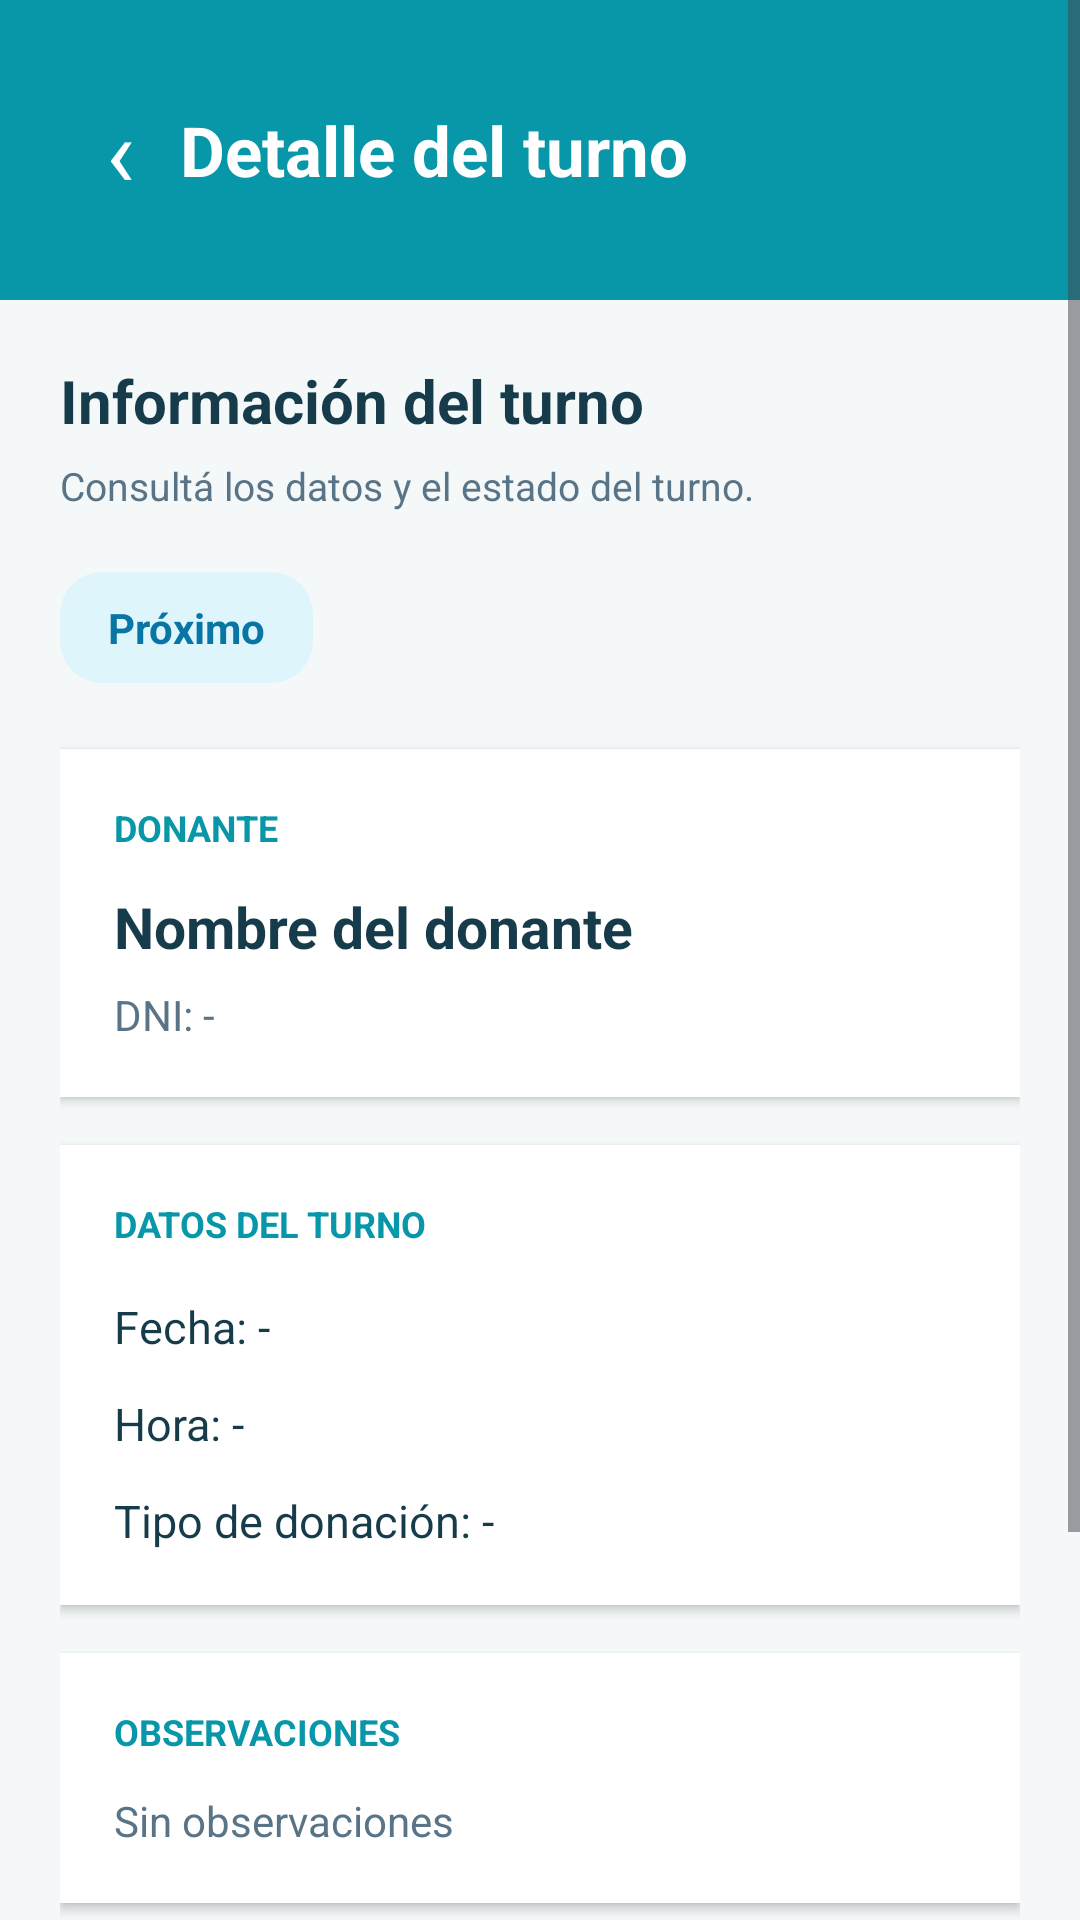

Produce the Android XML layout that renders to this screen, including the resource entries it uses.
<!-- AndroidManifest.xml: application theme Theme.BancoSangreMobile -->
<!-- res/layout/activity_detalle_turno.xml -->
<?xml version="1.0" encoding="utf-8"?>
<ScrollView
    xmlns:android="http://schemas.android.com/apk/res/android"
    android:id="@+id/main"
    android:layout_width="match_parent"
    android:layout_height="match_parent"
    android:background="#F4F8F9"
    android:fillViewport="true">

    <LinearLayout
        android:layout_width="match_parent"
        android:layout_height="wrap_content"
        android:orientation="vertical">

        
        <LinearLayout
            android:layout_width="match_parent"
            android:layout_height="100dp"
            android:background="#0797A8"
            android:gravity="center_vertical"
            android:orientation="horizontal"
            android:paddingStart="20dp"
            android:paddingEnd="20dp">

            <TextView
                android:id="@+id/btnVolver"
                android:layout_width="40dp"
                android:layout_height="48dp"
                android:gravity="center"
                android:text="‹"
                android:textColor="#FFFFFF"
                android:textSize="32sp"
                android:contentDescription="Volver" />

            <TextView
                android:layout_width="wrap_content"
                android:layout_height="wrap_content"
                android:text="Detalle del turno"
                android:textColor="#FFFFFF"
                android:textSize="23sp"
                android:textStyle="bold" />
        </LinearLayout>

        
        <LinearLayout
            android:layout_width="match_parent"
            android:layout_height="wrap_content"
            android:orientation="vertical"
            android:padding="20dp">

            <TextView
                android:layout_width="match_parent"
                android:layout_height="wrap_content"
                android:text="Información del turno"
                android:textColor="#163B4A"
                android:textSize="20sp"
                android:textStyle="bold" />

            <TextView
                android:layout_width="match_parent"
                android:layout_height="wrap_content"
                android:layout_marginTop="6dp"
                android:text="Consultá los datos y el estado del turno."
                android:textColor="#597487"
                android:textSize="13sp" />

            
            <TextView
                android:id="@+id/txtEstadoTurno"
                android:layout_width="wrap_content"
                android:layout_height="wrap_content"
                android:layout_marginTop="20dp"
                android:background="@drawable/bg_dato_celeste"
                android:paddingStart="16dp"
                android:paddingTop="9dp"
                android:paddingEnd="16dp"
                android:paddingBottom="9dp"
                android:text="Próximo"
                android:textColor="#0875A5"
                android:textSize="14sp"
                android:textStyle="bold" />

            
            <LinearLayout
                android:layout_width="match_parent"
                android:layout_height="wrap_content"
                android:layout_marginTop="22dp"
                android:background="#FFFFFF"
                android:elevation="2dp"
                android:orientation="vertical"
                android:padding="18dp">

                <TextView
                    android:layout_width="match_parent"
                    android:layout_height="wrap_content"
                    android:text="DONANTE"
                    android:textColor="#0797A8"
                    android:textSize="12sp"
                    android:textStyle="bold" />

                <TextView
                    android:id="@+id/txtNombreDonante"
                    android:layout_width="match_parent"
                    android:layout_height="wrap_content"
                    android:layout_marginTop="12dp"
                    android:text="Nombre del donante"
                    android:textColor="#163B4A"
                    android:textSize="19sp"
                    android:textStyle="bold" />

                <TextView
                    android:id="@+id/txtDniDonante"
                    android:layout_width="match_parent"
                    android:layout_height="wrap_content"
                    android:layout_marginTop="7dp"
                    android:text="DNI: -"
                    android:textColor="#597487"
                    android:textSize="14sp" />

            </LinearLayout>

            
            <LinearLayout
                android:layout_width="match_parent"
                android:layout_height="wrap_content"
                android:layout_marginTop="16dp"
                android:background="#FFFFFF"
                android:elevation="2dp"
                android:orientation="vertical"
                android:padding="18dp">

                <TextView
                    android:layout_width="match_parent"
                    android:layout_height="wrap_content"
                    android:text="DATOS DEL TURNO"
                    android:textColor="#0797A8"
                    android:textSize="12sp"
                    android:textStyle="bold" />

                <TextView
                    android:id="@+id/txtFechaDetalle"
                    android:layout_width="match_parent"
                    android:layout_height="wrap_content"
                    android:layout_marginTop="16dp"
                    android:text="Fecha: -"
                    android:textColor="#163B4A"
                    android:textSize="15sp" />

                <TextView
                    android:id="@+id/txtHoraDetalle"
                    android:layout_width="match_parent"
                    android:layout_height="wrap_content"
                    android:layout_marginTop="12dp"
                    android:text="Hora: -"
                    android:textColor="#163B4A"
                    android:textSize="15sp" />

                <TextView
                    android:id="@+id/txtTipoDetalle"
                    android:layout_width="match_parent"
                    android:layout_height="wrap_content"
                    android:layout_marginTop="12dp"
                    android:text="Tipo de donación: -"
                    android:textColor="#163B4A"
                    android:textSize="15sp" />

            </LinearLayout>

            
            <LinearLayout
                android:layout_width="match_parent"
                android:layout_height="wrap_content"
                android:layout_marginTop="16dp"
                android:background="#FFFFFF"
                android:elevation="2dp"
                android:orientation="vertical"
                android:padding="18dp">

                <TextView
                    android:layout_width="match_parent"
                    android:layout_height="wrap_content"
                    android:text="OBSERVACIONES"
                    android:textColor="#0797A8"
                    android:textSize="12sp"
                    android:textStyle="bold" />

                <TextView
                    android:id="@+id/txtObservacionesDetalle"
                    android:layout_width="match_parent"
                    android:layout_height="wrap_content"
                    android:layout_marginTop="12dp"
                    android:text="Sin observaciones"
                    android:textColor="#597487"
                    android:textSize="14sp" />

            </LinearLayout>

            
            <TextView
                android:id="@+id/btnEditarTurno"
                android:layout_width="match_parent"
                android:layout_height="54dp"
                android:layout_marginTop="28dp"
                android:background="@drawable/bg_boton_fucsia"
                android:gravity="center"
                android:text="Editar turno"
                android:textColor="#FFFFFF"
                android:textSize="16sp"
                android:textStyle="bold"
                android:clickable="true"
                android:focusable="true" />

            
            <TextView
                android:id="@+id/btnCancelarTurno"
                android:layout_width="match_parent"
                android:layout_height="54dp"
                android:layout_marginTop="12dp"
                android:background="@drawable/bg_dato_celeste"
                android:gravity="center"
                android:text="Cancelar turno"
                android:textColor="#C62828"
                android:textSize="16sp"
                android:textStyle="bold"
                android:clickable="true"
                android:focusable="true" />

        </LinearLayout>
    </LinearLayout>
</ScrollView>
<!-- resources referenced by this layout -->
<resources>
  <!-- drawable bg_boton_fucsia (drawable) -->
  <?xml version="1.0" encoding="utf-8"?>
  <shape xmlns:android="http://schemas.android.com/apk/res/android"
      android:shape="rectangle">
  
      <solid android:color="#FF0066" />
  
      <corners android:radius="30dp" />
  
  </shape>
  <!-- drawable bg_dato_celeste (drawable) -->
  <?xml version="1.0" encoding="utf-8"?>
  <shape xmlns:android="http://schemas.android.com/apk/res/android"
      android:shape="rectangle">
  
      <solid android:color="#DFF5FC" />
  
      <corners android:radius="14dp" />
  
  </shape>
  <style name="Theme.BancoSangreMobile" parent="Base.Theme.BancoSangreMobile" />
  <style name="Base.Theme.BancoSangreMobile" parent="Theme.Material3.DayNight.NoActionBar">
          
          
      </style>
</resources>
